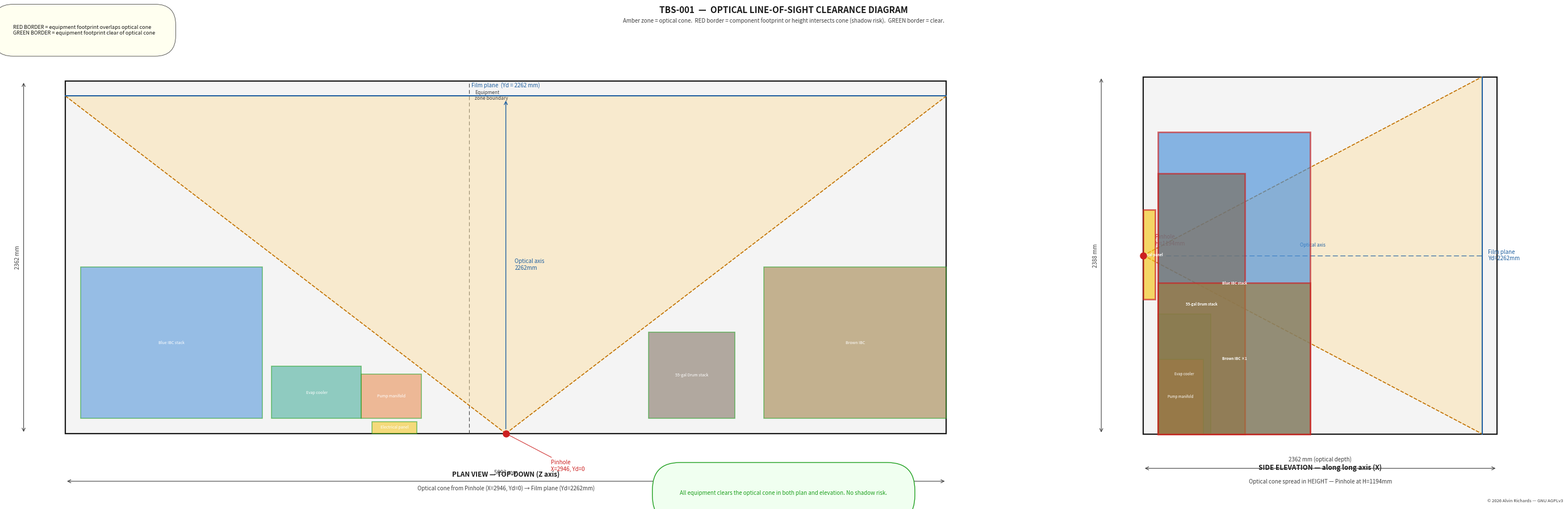

The matplotlib source for this figure:
#!/usr/bin/env python3
"""
generate_line_of_sight.py

Generates line-of-sight.png — two-panel optical clearance diagram for TBS-001.

Panel A — Plan view (top-down):
  Shows the optical cone from the pinhole (X=2946, Y_depth=0) to the full
  image plane (Y_depth=2262mm) overlaid on the equipment footprints.
  Any equipment footprint inside the cone is highlighted as a potential
  obstruction.

Panel B — Side elevation:
  Shows the optical cone in the HEIGHT direction (pinhole at H=1194mm,
  cone spreading to cover full image height H=0–2388mm at Y_depth=2262mm).
  Equipment shown at their heights to check vertical clearance.

Container coordinate system (matches floor plan):
  X  = 0–5893mm   (long axis; X=0 cargo door end, X=5893 far end)
  Yd = 0–2362mm   (optical depth; Yd=0 pinhole wall, Yd=2362 far wall)
  H  = 0–2388mm   (height)

  Pinhole: X=2946, Yd=0, H=1194
  Film plane: Yd=2262mm, spanning X=0–5893 and H=0–2388

ASPECT RATIO RULE: figsize derived from data limits. set_aspect("equal") always.
"""

import math
import numpy as np
import matplotlib
matplotlib.use("Agg")
import matplotlib.pyplot as plt
import matplotlib.patches as mpatches
from matplotlib.patches import Polygon

# ── Container geometry ────────────────────────────────────────────────────────
CL    = 5893   # container interior length (long axis)
CW    = 2362   # container interior width  (optical depth)
CH    = 2388   # container interior height
D_FAR = 2262   # film plane depth from pinhole wall
PH_X  = 2946   # pinhole X (long axis)
PH_YD = 0      # pinhole depth (on near long wall)
PH_H  = 1194   # pinhole height
EQ_X  = 2700   # equipment zone boundary (long axis)

# ── Equipment footprints in plan (X, Yd, width, depth) ───────────────────────
# PINHOLE WALL COLONNADE — all equipment Yd ≤ 1220mm.
# Matches positions in generate_floorplan_diagram.py
EQUIPMENT = [
    # LEFT WING
    dict(name="Blue IBC stack (×2)",  x=100,  yd=100, w=1219, d=1016,
         color="#4A90D9", h_bot=0, h_top=2020),   # 2×600L stacked = 2020mm
    dict(name="Evap cooler",          x=1380, yd=100, w=600,  d=350,
         color="#3DAA96", h_bot=0, h_top=800),
    dict(name="Pump manifold",        x=1980, yd=100, w=400,  d=300,
         color="#E8884A", h_bot=0, h_top=500),
    dict(name="Electrical panel",     x=2050, yd=0,   w=300,  d=80,
         color="#F5C518", h_bot=900, h_top=1500),  # wall-mounted on pinhole wall
    # RIGHT WING
    dict(name="55-gal Drum stack",    x=3900, yd=100, w=580,  d=580,
         color="#7A6B5A", h_bot=0, h_top=1740),   # 2× stacked = 1740mm
    dict(name="Brown IBC ×1",        x=4674, yd=100, w=1219, d=1016,
         color="#9C7A3C", h_bot=0, h_top=1010),
]

# ── Optical cone geometry ─────────────────────────────────────────────────────
# In plan view, the cone boundaries (at depth Yd from the pinhole wall):
#   X_left(Yd)  = PH_X - PH_X * (Yd / D_FAR)          (ray to X=0 at film plane)
#   X_right(Yd) = PH_X + (CL-PH_X) * (Yd / D_FAR)     (ray to X=CL at film plane)

def cone_x_left(yd):
    return PH_X - PH_X * (yd / D_FAR)

def cone_x_right(yd):
    return PH_X + (CL - PH_X) * (yd / D_FAR)

# In side elevation, the cone boundaries (at depth Yd):
#   H_bottom(Yd) = PH_H - PH_H * (Yd / D_FAR)          (ray to H=0 at film plane)
#   H_top(Yd)    = PH_H + (CH - PH_H) * (Yd / D_FAR)   (ray to H=CH at film plane)

def cone_h_bottom(yd):
    return PH_H - PH_H * (yd / D_FAR)

def cone_h_top(yd):
    return PH_H + (CH - PH_H) * (yd / D_FAR)

# ── Check if equipment intersects cone ────────────────────────────────────────
def equipment_in_plan_cone(eq):
    """
    Returns True if ANY part of the equipment footprint overlaps the optical
    cone in plan view (top-down).  Checks at both yd_near and yd_far edges.
    """
    for yd in np.linspace(eq["yd"], eq["yd"] + eq["d"], 20):
        if yd < 0 or yd > D_FAR:
            continue
        xl = cone_x_left(yd)
        xr = cone_x_right(yd)
        eq_xl = eq["x"]
        eq_xr = eq["x"] + eq["w"]
        if eq_xr > xl and eq_xl < xr:
            return True
    return False

def equipment_in_elevation_cone(eq):
    """
    Returns True if ANY part of the equipment height intersects the optical
    cone in the side elevation at the equipment's plan Yd position.
    """
    for yd in np.linspace(eq["yd"], eq["yd"] + eq["d"], 20):
        if yd < 0 or yd > D_FAR:
            continue
        h_bot = cone_h_bottom(yd)
        h_top = cone_h_top(yd)
        if eq["h_top"] > h_bot and eq["h_bot"] < h_top:
            return True
    return False

# ── Palette ───────────────────────────────────────────────────────────────────
BG       = "#FFFFFF"
C_OUT    = "#1A1A1A"
C_DIM    = "#404040"
C_CL     = "#2060A0"
C_CONE   = "#FFE0A0"      # optical cone fill (amber)
C_CONE_EDGE = "#C07000"   # optical cone edge
C_CLEAR  = "#20A020"      # clearance OK
C_BLOCK  = "#CC2020"      # potential obstruction

FS_SM = 7.0
FS_MD = 8.5
FS_LG = 10.0

# ── Figure setup: two panels side-by-side ────────────────────────────────────
# Panel A (plan): X=0-5893mm long axis, Yd=0-2362mm depth
# Panel B (elevation): Yd=0-2362mm depth (horizontal), H=0-2388mm (vertical)
#
# Data ranges with margins:
PA_X_LO, PA_X_HI = -400, 6400      # plan: long axis
PA_Y_LO, PA_Y_HI = -400, 2800      # plan: optical depth
PB_X_LO, PB_X_HI = -400, 2800      # elevation: optical depth (X axis)
PB_Y_LO, PB_Y_HI = -300, 2700      # elevation: height (Y axis)

PA_W = PA_X_HI - PA_X_LO   # 6800
PA_H = PA_Y_HI - PA_Y_LO   # 3200
PB_W = PB_X_HI - PB_X_LO   # 3200
PB_H = PB_Y_HI - PB_Y_LO   # 3000

# Choose figure width so Panel A fills ~60% of width, Panel B ~40%
# Use a gridspec to control widths proportionally
# Total data width: PA_W + PB_W = 6800 + 3200 = 10000mm
# Target total figure width: 28 inches

FIG_TOT_W = 28.0
FIG_TOT_H = FIG_TOT_W * max(PA_H, PB_H) / (PA_W + PB_W)
# Exact: height = 28 * 3200/10000 = 8.96in

DPI = 150

fig = plt.figure(figsize=(FIG_TOT_W, FIG_TOT_H), dpi=DPI)
fig.patch.set_facecolor(BG)

# Gridspec: 2 columns, width proportional to panel data widths
gs = fig.add_gridspec(1, 2, width_ratios=[PA_W, PB_W],
                       wspace=0.08, left=0.01, right=0.99, top=0.97, bottom=0.03)
ax_a = fig.add_subplot(gs[0])   # Plan view
ax_b = fig.add_subplot(gs[1])   # Elevation view

for ax in [ax_a, ax_b]:
    ax.set_facecolor(BG)
    ax.axis("off")

ax_a.set_xlim(PA_X_LO, PA_X_HI)
ax_a.set_ylim(PA_Y_LO, PA_Y_HI)
ax_a.set_aspect("equal")

ax_b.set_xlim(PB_X_LO, PB_X_HI)
ax_b.set_ylim(PB_Y_LO, PB_Y_HI)
ax_b.set_aspect("equal")


# ═══════════════════════════════════════════════════════════════════════════════
# PANEL A — PLAN VIEW (TOP-DOWN)
# X = long axis (0–5893mm), Y = optical depth (0–2362mm)
# ═══════════════════════════════════════════════════════════════════════════════
ax = ax_a

# Container outline
ax.add_patch(mpatches.Rectangle((0, 0), CL, CW,
             facecolor="#F4F4F4", edgecolor=C_OUT, linewidth=1.6, zorder=1))

# Equipment zone tint
ax.add_patch(mpatches.Rectangle((0, 0), EQ_X, CW,
             facecolor="#FFF8EE", edgecolor="none", alpha=0.6, zorder=0))

# Equipment zone boundary
ax.plot([EQ_X, EQ_X], [0, CW], color=C_DIM, lw=0.8, ls="--",
        dashes=(6, 4), zorder=2)
ax.text(EQ_X + 40, CW - 60, "Equipment\nzone boundary",
        ha="left", va="top", fontsize=FS_SM - 1, color=C_DIM)

# ── Optical cone (plan view) ──────────────────────────────────────────────────
yd_vals = np.linspace(0, D_FAR, 300)
xl_vals = cone_x_left(yd_vals)
xr_vals = cone_x_right(yd_vals)

# Fill cone
cone_xs = np.concatenate([xl_vals, xr_vals[::-1]])
cone_ys = np.concatenate([yd_vals, yd_vals[::-1]])
ax.fill(cone_xs, cone_ys, color=C_CONE, alpha=0.45, zorder=2, label="Optical cone")
ax.plot(xl_vals, yd_vals, color=C_CONE_EDGE, lw=1.2, ls="--", zorder=3)
ax.plot(xr_vals, yd_vals, color=C_CONE_EDGE, lw=1.2, ls="--", zorder=3)

# Film plane line
ax.plot([0, CL], [D_FAR, D_FAR], color="#2060A0", lw=1.5, ls="-", zorder=4)
ax.text(CL / 2, D_FAR + 50, f"Film plane  (Yd = {D_FAR} mm)",
        ha="center", va="bottom", fontsize=FS_SM, color="#2060A0")

# Pinhole
ax.plot(PH_X, PH_YD, "o", color=C_BLOCK, ms=8, zorder=6)
ax.annotate(f"Pinhole\nX={PH_X}, Yd=0",
            xy=(PH_X, PH_YD), xytext=(PH_X + 300, -250),
            fontsize=FS_SM, color=C_BLOCK, ha="left",
            arrowprops=dict(arrowstyle="-", color=C_BLOCK, lw=0.7))

# Optical axis arrow
ax.annotate("", xy=(PH_X, D_FAR - 20), xytext=(PH_X, 20),
            arrowprops=dict(arrowstyle="->", color=C_CL, lw=1.0))
ax.text(PH_X + 60, D_FAR / 2,
        f"Optical axis\n{D_FAR}mm", ha="left", va="center",
        fontsize=FS_SM, color=C_CL)

# ── Equipment footprints ──────────────────────────────────────────────────────
PLOTTED_LABELS = {}   # avoid legend duplicates

for eq in EQUIPMENT:
    in_cone = equipment_in_plan_cone(eq)
    edge_color = C_BLOCK if in_cone else C_CLEAR
    edge_lw = 2.0 if in_cone else 1.2
    facecolor = eq["color"]
    alpha = 0.75 if in_cone else 0.55

    ax.add_patch(mpatches.Rectangle(
        (eq["x"], eq["yd"]), eq["w"], eq["d"],
        facecolor=facecolor, edgecolor=edge_color,
        linewidth=edge_lw, alpha=alpha, zorder=4))

    # Small label inside footprint
    ax.text(eq["x"] + eq["w"] / 2, eq["yd"] + eq["d"] / 2,
            eq["name"].split(" ×")[0].split(" (")[0],
            ha="center", va="center",
            fontsize=max(FS_SM - 2, 5), color="white", zorder=5,
            fontweight="bold" if in_cone else "normal")

    # Obstruction flag
    if in_cone:
        ax.text(eq["x"] + eq["w"] / 2, eq["yd"] + eq["d"] + 60,
                "⚠ IN CONE",
                ha="center", va="bottom", fontsize=FS_SM - 1,
                color=C_BLOCK, fontweight="bold", zorder=6)

# ── Plan labels ───────────────────────────────────────────────────────────────
ax.text(CL / 2, -250, "PLAN VIEW — TOP-DOWN (Z axis)",
        ha="center", va="top", fontsize=FS_MD, color=C_OUT, fontweight="bold")
ax.text(CL / 2, -350,
        f"Optical cone from Pinhole (X={PH_X}, Yd=0) → Film plane (Yd={D_FAR}mm)",
        ha="center", va="top", fontsize=FS_SM, color=C_DIM)

# Long axis dimension
ax.annotate("", xy=(CL, -320), xytext=(0, -320),
            arrowprops=dict(arrowstyle="<->", color=C_DIM, lw=0.8))
ax.text(CL / 2, -280, f"{CL} mm", ha="center", va="bottom",
        fontsize=FS_SM, color=C_DIM)

# Optical depth dimension
ax.annotate("", xy=(-280, CW), xytext=(-280, 0),
            arrowprops=dict(arrowstyle="<->", color=C_DIM, lw=0.8))
ax.text(-300, CW / 2, f"{CW} mm", ha="right", va="center",
        fontsize=FS_SM, color=C_DIM, rotation=90)

# Legend: cone, clear, obstruction
for col, lbl in [(C_CONE, "Optical cone"),
                 (C_CLEAR, "Equipment — CLEAR of cone"),
                 (C_BLOCK, "Equipment — IN optical cone")]:
    pass   # using text annotations below

ax.text(PA_X_LO + 50, PA_Y_HI - 60,
        "RED BORDER = equipment footprint overlaps optical cone\n"
        "GREEN BORDER = equipment footprint clear of optical cone",
        ha="left", va="top", fontsize=FS_SM - 0.5, color=C_OUT,
        bbox=dict(boxstyle="round,pad=4", facecolor="#FFFFF0",
                  edgecolor=C_DIM, linewidth=0.6))


# ═══════════════════════════════════════════════════════════════════════════════
# PANEL B — SIDE ELEVATION
# X axis = optical depth Yd (0–2362mm), Y axis = height H (0–2388mm)
# ═══════════════════════════════════════════════════════════════════════════════
ax = ax_b

# Container interior fill
ax.add_patch(mpatches.Rectangle((0, 0), CW, CH,
             facecolor="#F4F4F4", edgecolor=C_OUT, linewidth=1.6, zorder=1))

# ── Optical cone (side elevation) ─────────────────────────────────────────────
yd_vals_e = np.linspace(0, D_FAR, 300)
hb_vals = cone_h_bottom(yd_vals_e)
ht_vals  = cone_h_top(yd_vals_e)

cone_xs_e = np.concatenate([yd_vals_e, yd_vals_e[::-1]])
cone_ys_e = np.concatenate([hb_vals, ht_vals[::-1]])
ax.fill(cone_xs_e, cone_ys_e, color=C_CONE, alpha=0.45, zorder=2)
ax.plot(yd_vals_e, hb_vals, color=C_CONE_EDGE, lw=1.2, ls="--", zorder=3)
ax.plot(yd_vals_e, ht_vals, color=C_CONE_EDGE, lw=1.2, ls="--", zorder=3)

# Film plane
ax.plot([D_FAR, D_FAR], [0, CH], color="#2060A0", lw=1.5, zorder=4)
ax.text(D_FAR + 40, CH / 2, f"Film plane\nYd={D_FAR}mm",
        ha="left", va="center", fontsize=FS_SM, color="#2060A0")

# Pinhole point
ax.plot(PH_YD, PH_H, "o", color=C_BLOCK, ms=8, zorder=6)
ax.text(PH_YD + 80, PH_H + 60,
        f"Pinhole\nH={PH_H}mm", ha="left", va="bottom",
        fontsize=FS_SM, color=C_BLOCK)

# Optical axis
ax.plot([0, D_FAR], [PH_H, PH_H], color=C_CL, lw=0.8, ls="--",
        dashes=(8, 4), zorder=3)
ax.text(D_FAR / 2, PH_H + 50, "Optical axis", ha="center", va="bottom",
        fontsize=FS_SM - 1, color=C_CL)

# ── Equipment in elevation ────────────────────────────────────────────────────
# In side elevation: X axis = Yd (optical depth), Y axis = height
# Equipment blocks shown at their Yd range and height range.
# For equipment with multiple Yd positions (stacked), show merged block.

for eq in EQUIPMENT:
    in_cone_h = equipment_in_elevation_cone(eq)
    edge_color = C_BLOCK if in_cone_h else C_CLEAR
    edge_lw = 2.0 if in_cone_h else 1.2

    ax.add_patch(mpatches.Rectangle(
        (eq["yd"], eq["h_bot"]), eq["d"], eq["h_top"] - eq["h_bot"],
        facecolor=eq["color"], edgecolor=edge_color,
        linewidth=edge_lw, alpha=0.65, zorder=4))

    mid_yd = eq["yd"] + eq["d"] / 2
    mid_h  = (eq["h_bot"] + eq["h_top"]) / 2
    label = eq["name"].split(" (")[0]
    ax.text(mid_yd, mid_h, label,
            ha="center", va="center",
            fontsize=max(FS_SM - 2.5, 4.5), color="white", zorder=5,
            fontweight="bold" if in_cone_h else "normal")

# ── Elevation labels ──────────────────────────────────────────────────────────
ax.text(CW / 2, -200, "SIDE ELEVATION — along long axis (X)",
        ha="center", va="top", fontsize=FS_MD, color=C_OUT, fontweight="bold")
ax.text(CW / 2, -300,
        f"Optical cone spread in HEIGHT — Pinhole at H={PH_H}mm",
        ha="center", va="top", fontsize=FS_SM, color=C_DIM)

# Depth axis dimension
ax.annotate("", xy=(CW, -230), xytext=(0, -230),
            arrowprops=dict(arrowstyle="<->", color=C_DIM, lw=0.8))
ax.text(CW / 2, -190, f"{CW} mm (optical depth)",
        ha="center", va="bottom", fontsize=FS_SM, color=C_DIM)

# Height dimension
ax.annotate("", xy=(-280, CH), xytext=(-280, 0),
            arrowprops=dict(arrowstyle="<->", color=C_DIM, lw=0.8))
ax.text(-300, CH / 2, f"{CH} mm",
        ha="right", va="center", fontsize=FS_SM, color=C_DIM, rotation=90)

# ── Shared title / notes ──────────────────────────────────────────────────────
fig.text(0.5, 0.99,
         "TBS-001  —  OPTICAL LINE-OF-SIGHT CLEARANCE DIAGRAM",
         ha="center", va="top", fontsize=FS_LG + 1, color=C_OUT,
         fontweight="bold")
fig.text(0.5, 0.965,
         "Amber zone = optical cone.  "
         "RED border = component footprint or height intersects cone (shadow risk).  "
         "GREEN border = clear.",
         ha="center", va="top", fontsize=FS_SM, color=C_DIM)

# ── Analysis note ─────────────────────────────────────────────────────────────
# Determine which items are flagged
plan_flags = [eq["name"] for eq in EQUIPMENT if equipment_in_plan_cone(eq)]
elev_flags  = [eq["name"] for eq in EQUIPMENT if equipment_in_elevation_cone(eq)]
both_flags  = [n for n in plan_flags if n in elev_flags]

if both_flags:
    note = (f"OBSTRUCTION RISK: {', '.join(both_flags)}.\n"
            "These items fall within the optical cone in BOTH plan and elevation.\n"
            "Reposition or reduce height to clear the cone before fabrication.")
    note_col = C_BLOCK
else:
    note = "All equipment clears the optical cone in both plan and elevation. No shadow risk."
    note_col = C_CLEAR

fig.text(0.5, 0.025, note, ha="center", va="bottom",
         fontsize=FS_SM, color=note_col,
         bbox=dict(boxstyle="round,pad=5", facecolor="#FFF8F8" if both_flags else "#F0FFF0",
                   edgecolor=note_col, linewidth=1.0))

fig.text(0.99, 0.01, "© 2026 Alvin Richards — GNU AGPLv3",
         ha="right", va="bottom", fontsize=FS_SM - 1.5, color=C_DIM, style="italic")

# ── Save ──────────────────────────────────────────────────────────────────────
plt.savefig("line-of-sight.png",
            dpi=DPI, bbox_inches="tight",
            facecolor=BG, edgecolor="none")
plt.close(fig)
print(f"Saved: line-of-sight.png")
if both_flags:
    print(f"  WARNING — Items in optical cone: {', '.join(both_flags)}")
else:
    print("  All clear — no equipment intersects optical cone.")
